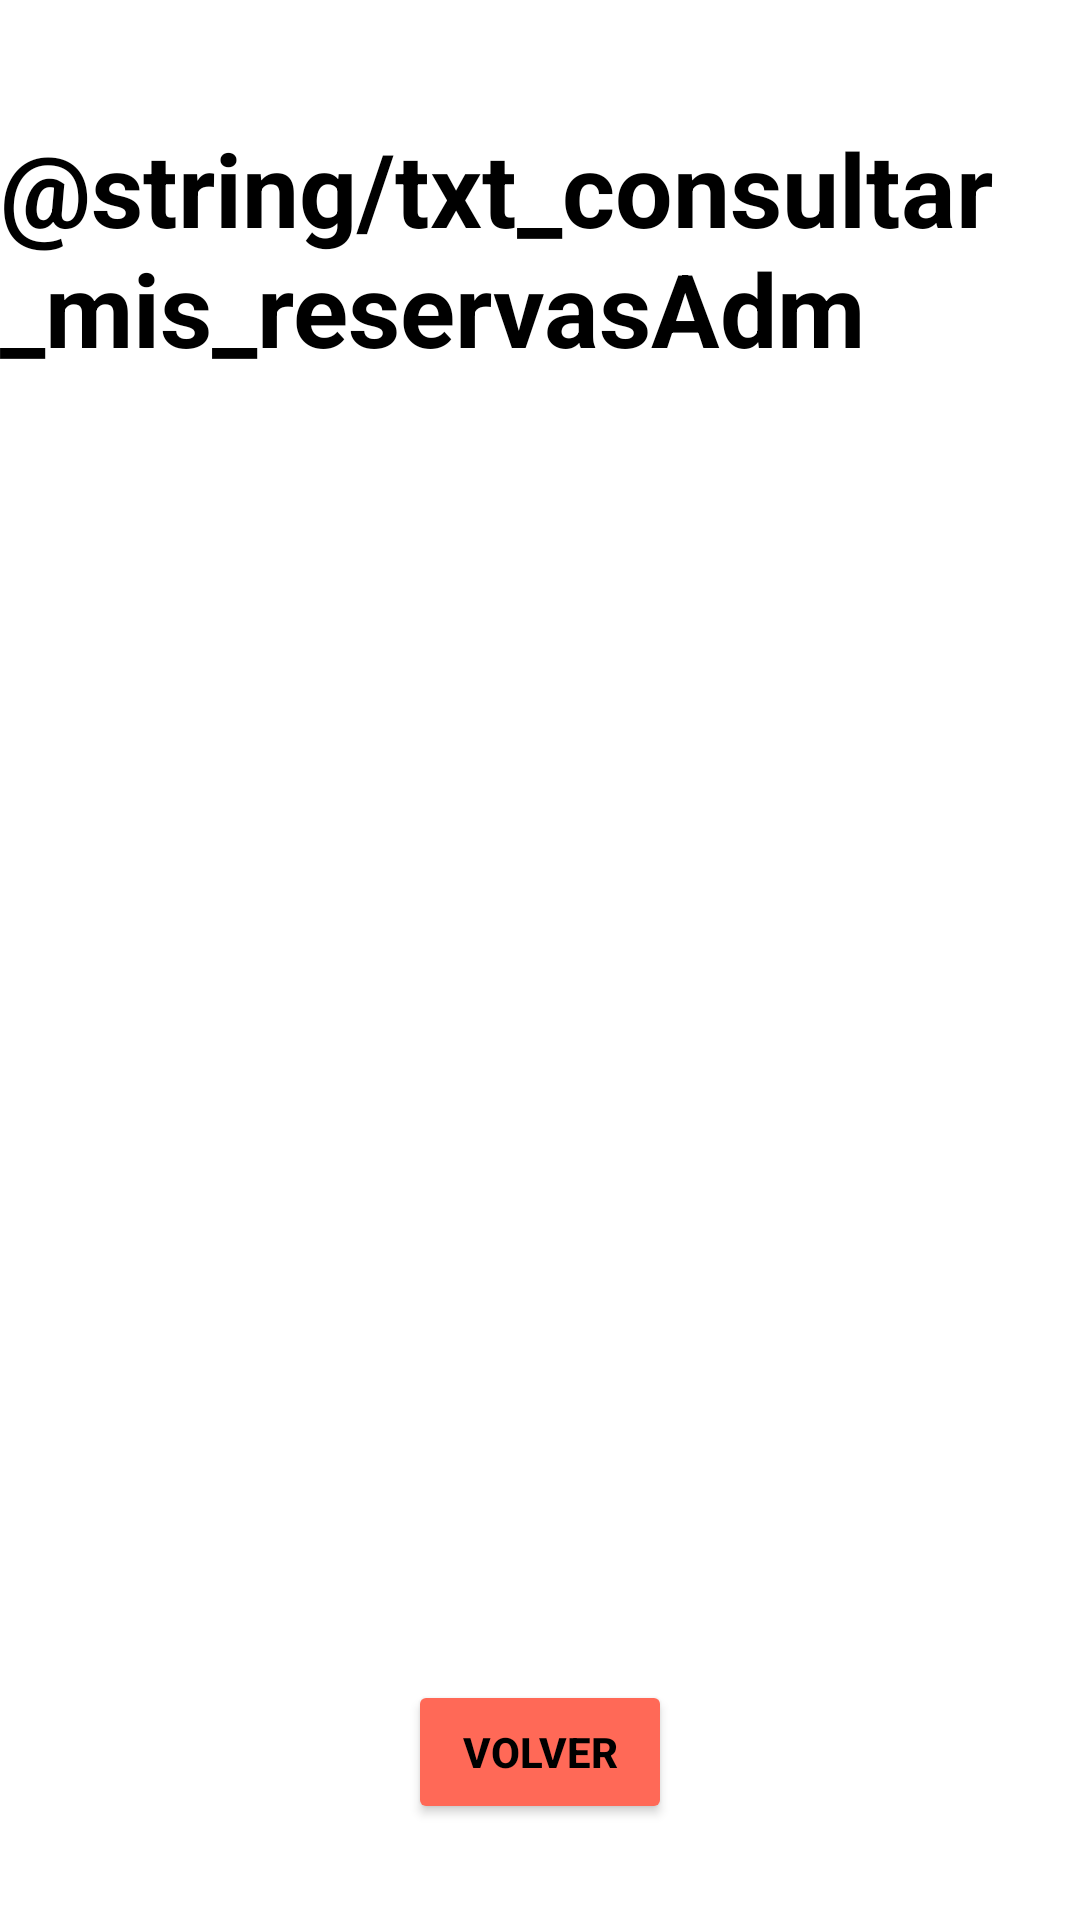

Layout XML and referenced resources for this Android screen:
<!-- AndroidManifest.xml: application theme Theme.AppTFG -->
<!-- res/layout/activity_admin_consultar_actividades.xml -->
<?xml version="1.0" encoding="utf-8"?>
<androidx.constraintlayout.widget.ConstraintLayout xmlns:android="http://schemas.android.com/apk/res/android"
    xmlns:app="http://schemas.android.com/apk/res-auto"
    xmlns:tools="http://schemas.android.com/tools"
    android:layout_width="match_parent"
    android:layout_height="match_parent"
    android:fitsSystemWindows="true"
    tools:context=".ConsultarActividadesAdminActivity">

    <TextView
        android:id="@+id/id_txtreservas"
        android:layout_width="wrap_content"
        android:layout_height="wrap_content"
        android:layout_marginTop="40dp"
        android:text="@string/txt_consultar_mis_reservasAdm"
        android:textColor="#000000"
        android:textSize="34sp"
        android:textStyle="bold"
        app:layout_constraintEnd_toEndOf="parent"
        app:layout_constraintHorizontal_bias="0.497"
        app:layout_constraintStart_toStartOf="parent"
        app:layout_constraintTop_toTopOf="parent" />

    <TextView
        android:id="@+id/id_txt_no_reservas"
        android:layout_width="wrap_content"
        android:layout_height="wrap_content"
        android:text="@string/txt_sinReservas"
        android:textSize="20sp"
        android:visibility="gone"
        app:layout_constraintBottom_toBottomOf="parent"
        app:layout_constraintEnd_toEndOf="parent"
        app:layout_constraintStart_toStartOf="parent"
        app:layout_constraintTop_toTopOf="parent" />

    <androidx.recyclerview.widget.RecyclerView
        android:id="@+id/id_rv_reservas"
        android:layout_width="match_parent"
        android:layout_height="match_parent"
        android:layout_marginVertical="110dp"

        tools:listitem="@layout/item_reserva_admin" />

    <Button
        android:id="@+id/id_btn_volver_cReservas"
        android:layout_width="wrap_content"
        android:layout_height="wrap_content"
        android:layout_marginBottom="32dp"
        android:backgroundTint="#FF6957"
        android:onClick="anteriorVentanaActividadesAdm"
        android:text="@string/botonAnterior"
        android:textColor="#000"
        android:textStyle="bold"
        app:layout_constraintBottom_toBottomOf="parent"
        app:layout_constraintEnd_toEndOf="parent"
        app:layout_constraintStart_toStartOf="parent"
        tools:ignore="TextContrastCheck" />

</androidx.constraintlayout.widget.ConstraintLayout>
<!-- res/layout/item_reserva_admin.xml (included above) -->
<?xml version="1.0" encoding="utf-8"?>
<androidx.constraintlayout.widget.ConstraintLayout xmlns:android="http://schemas.android.com/apk/res/android"
    xmlns:app="http://schemas.android.com/apk/res-auto"
    android:layout_width="match_parent"
    android:layout_height="wrap_content">

    <com.example.apptfg.GradientItemList
        android:layout_width="match_parent"
        android:layout_height="wrap_content"
        android:layout_marginHorizontal="10dp"
        android:layout_marginVertical="5dp"
        app:cardCornerRadius="20dp"
        app:cardElevation="4dp"

        app:layout_constraintBottom_toBottomOf="parent"
        app:layout_constraintEnd_toEndOf="parent"
        app:layout_constraintStart_toStartOf="parent"
        app:layout_constraintTop_toTopOf="parent">

        <LinearLayout
            android:layout_width="match_parent"
            android:layout_height="match_parent"
            android:orientation="vertical"
            android:padding="10dp">

            <LinearLayout
                android:layout_width="wrap_content"
                android:layout_height="wrap_content">

                <TextView
                    android:layout_width="wrap_content"
                    android:layout_height="match_parent"
                    android:layout_marginEnd="4dp"
                    android:gravity="start"
                    android:text="@string/txt_tipoReserva"
                    android:textColor="#000"
                    android:textSize="16sp"
                    android:textStyle="bold" />

                <TextView
                    android:id="@+id/id_tv_nombre_actividad"
                    android:layout_width="wrap_content"
                    android:layout_height="match_parent"
                    android:gravity="start"
                    android:text="@string/app_name"
                    android:textColor="#000"
                    android:textSize="16sp" />
            </LinearLayout>


            <LinearLayout
                android:layout_width="wrap_content"
                android:layout_height="wrap_content">

                <TextView
                    android:layout_width="wrap_content"
                    android:layout_height="match_parent"
                    android:layout_marginEnd="4dp"
                    android:gravity="start|fill"
                    android:text="@string/txt_franjaReserva"
                    android:textColor="#000"
                    android:textSize="16sp"
                    android:textStyle="bold" />

                <TextView
                    android:id="@+id/id_tv_franja_horaria"
                    android:layout_width="wrap_content"
                    android:layout_height="match_parent"
                    android:gravity="start|fill"
                    android:text="@string/app_name"
                    android:textColor="#000"
                    android:textSize="16sp" />

                <ImageButton
                    android:id="@+id/cancel_reservation_button"
                    android:layout_width="wrap_content"
                    android:layout_height="wrap_content"
                    android:layout_gravity="center|end"
                    android:layout_marginStart="80dp"
                    android:background="@android:color/transparent"
                    android:src="@drawable/papelera"
                    android:contentDescription="@string/img_papelera"/>

            </LinearLayout>


            <LinearLayout
                android:layout_width="wrap_content"
                android:layout_height="wrap_content">

                <TextView
                    android:layout_width="wrap_content"
                    android:layout_height="match_parent"
                    android:layout_marginEnd="4dp"
                    android:gravity="start"
                    android:text="@string/txt_fechaReserva"
                    android:textColor="#000"
                    android:textSize="16sp"
                    android:textStyle="bold" />

                <TextView
                    android:id="@+id/id_tv_fecha_actividad"
                    android:layout_width="wrap_content"
                    android:layout_height="match_parent"
                    android:gravity="start"
                    android:text="@string/app_name"
                    android:textColor="#000"
                    android:textSize="16sp" />
            </LinearLayout>

            <LinearLayout
                android:layout_width="wrap_content"
                android:layout_height="wrap_content"
                android:layout_marginTop="11dp">

                <TextView
                    android:layout_width="wrap_content"
                    android:layout_height="match_parent"
                    android:layout_marginEnd="4dp"

                    android:gravity="start"
                    android:text="@string/txt_usuarioReservaAdm"
                    android:textColor="#000"
                    android:textSize="16sp"
                    android:textStyle="bold" />

                <TextView
                    android:id="@+id/id_tv_usuario"
                    android:layout_width="wrap_content"
                    android:layout_height="match_parent"
                    android:gravity="start"
                    android:text="@string/app_name"
                    android:textColor="#000"
                    android:textSize="16sp" />
            </LinearLayout>

        </LinearLayout>

    </com.example.apptfg.GradientItemList>
</androidx.constraintlayout.widget.ConstraintLayout>
<!-- resources referenced by this layout -->
<resources>
  <!-- drawable papelera (drawable) -->
  <vector xmlns:android="http://schemas.android.com/apk/res/android" android:height="44dp" android:width="44dp" android:viewportWidth="24" android:viewportHeight="24"><path android:fillColor="#000000" android:pathData="M9,3V4H4V6H5V19A2,2 0 0,0 7,21H17A2,2 0 0,0 19,19V6H20V4H15V3H9M7,6H17V19H7V6M9,8V17H11V8H9M13,8V17H15V8H13Z" /></vector>
  <string name="app_name">appTFG</string>
  <string name="botonAnterior">Volver</string>
  <style name="Theme.AppTFG" parent="Theme.MaterialComponents.DayNight.NoActionBar">
          
          
  
          
          <item name="android:statusBarColor" tools:targetApi="l">?attr/colorPrimaryVariant</item>
          
      </style>
</resources>
